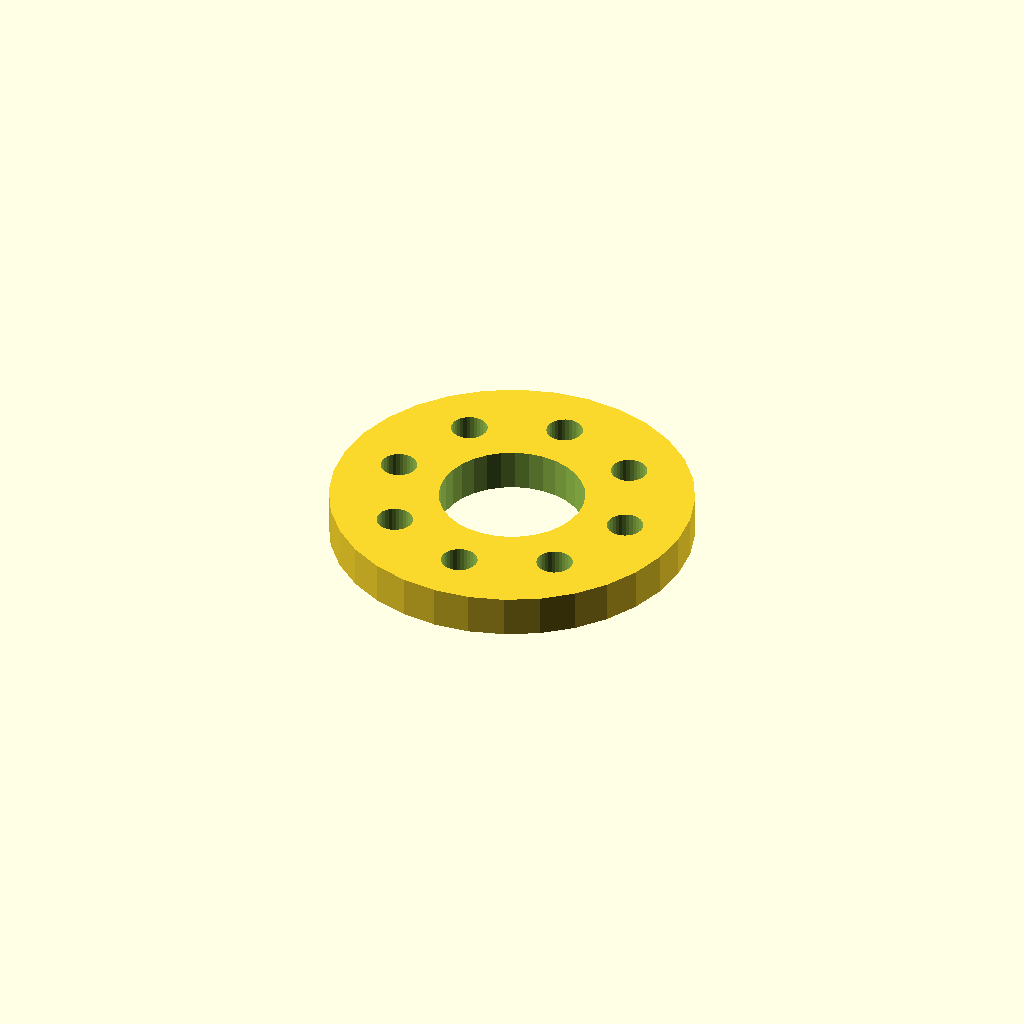
Cell 1: rendered with the file's own defaults.
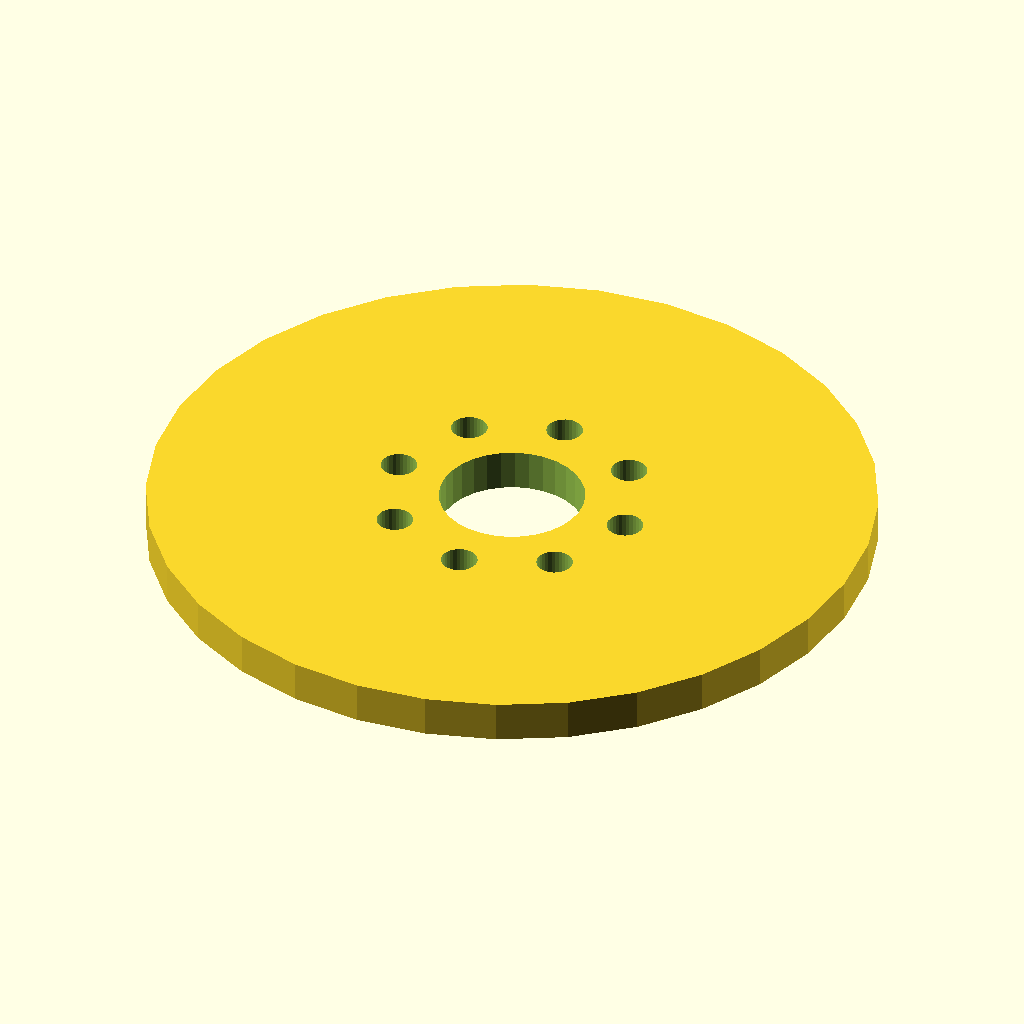
Cell 2: flange_d = 140 (everything else at default).
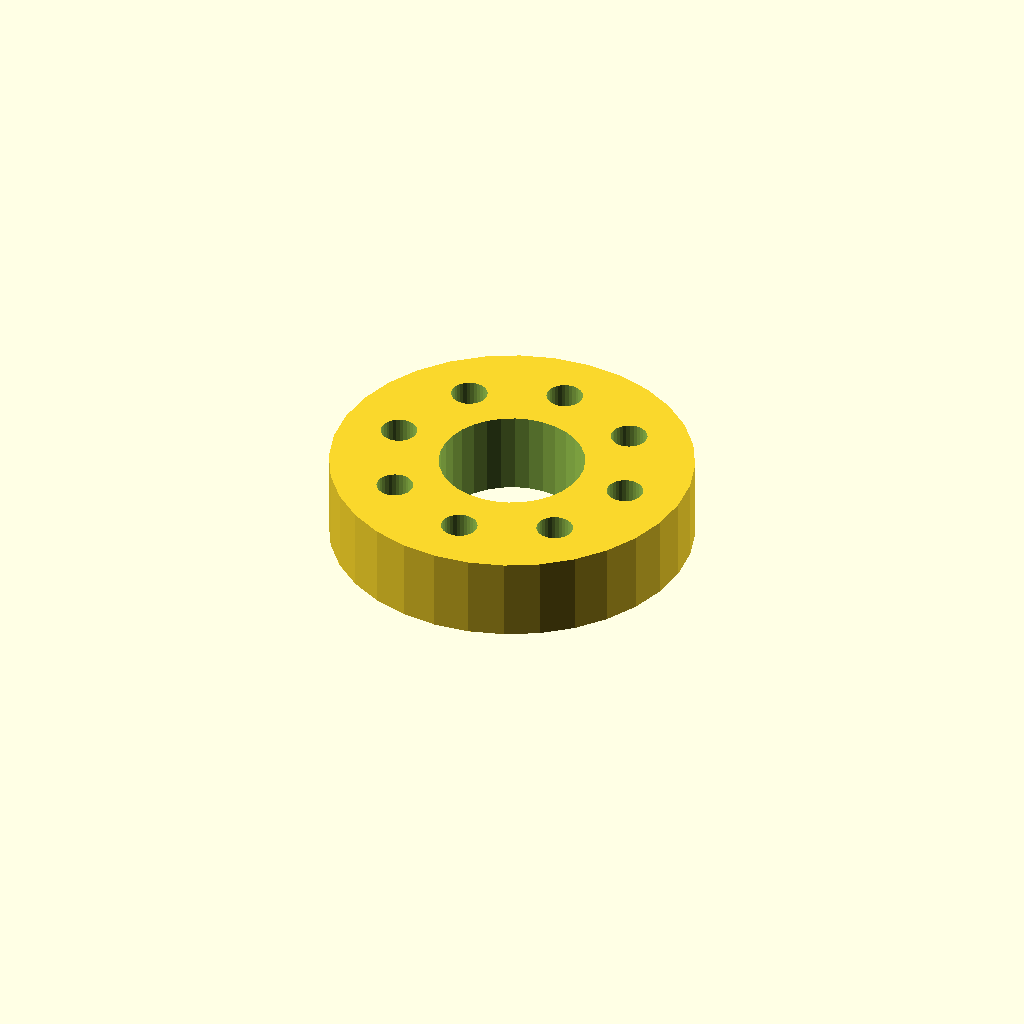
Cell 3: the same model with flange_t = 16.
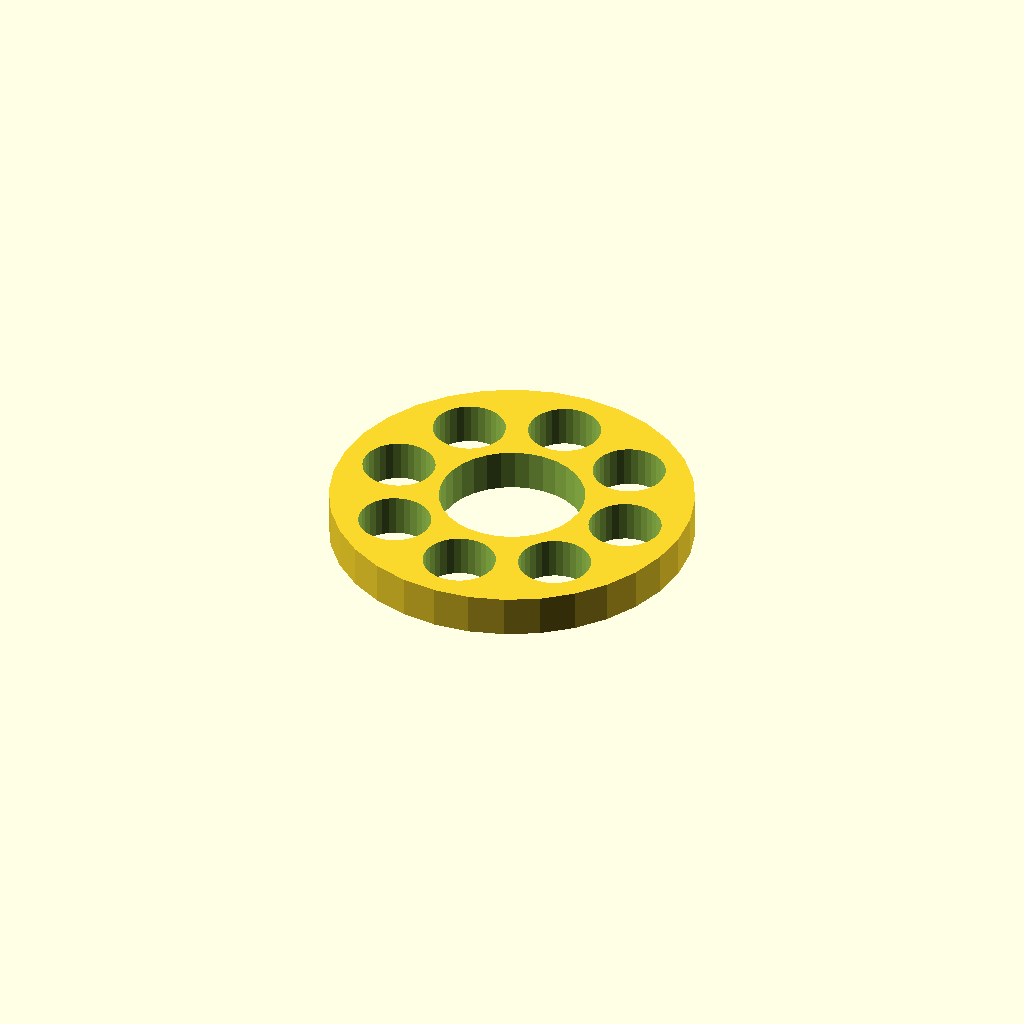
Cell 4: bolt_d = 14 (everything else at default).
One fixed orthographic camera (rotation 55°, 0°, 25°; colour scheme Cornfield) for every cell.
OpenSCAD source file optional_data/data/gen2/flanges/part_0046.scad:
$fn = 32;

// ----------------------------------------------------------------------
// Bolt-circle flange: 70 mm outside, 8 bolt holes, bore 28 mm
// ----------------------------------------------------------------------

// --- parameters (mm) ---
flange_d = 70;            // flange outside diameter
flange_t = 8;             // flange thickness
bolts = 8;                // number of bolt holes
bolt_d = 7;               // bolt clearance
bolt_r = 23.8;            // bolt circle radius
bore_d = 28;              // centre bore

module body() {
  cylinder(h = flange_t, d = flange_d);
}

difference() {
  body();
  /* bolt circle */
  for (i = [0 : bolts - 1]) rotate([0, 0, i * 360 / bolts]) translate([bolt_r, 0, -1]) cylinder(h = flange_t + 3, d = bolt_d);
  translate([0, 0, -1]) cylinder(h = flange_t + 3, d = bore_d);
}
Customizer parameters (derived from the source; name, type, default, range or options):
flange_d: number, default 70
flange_t: number, default 8
bolts: number, default 8
bolt_d: number, default 7
bolt_r: number, default 23.8
bore_d: number, default 28
